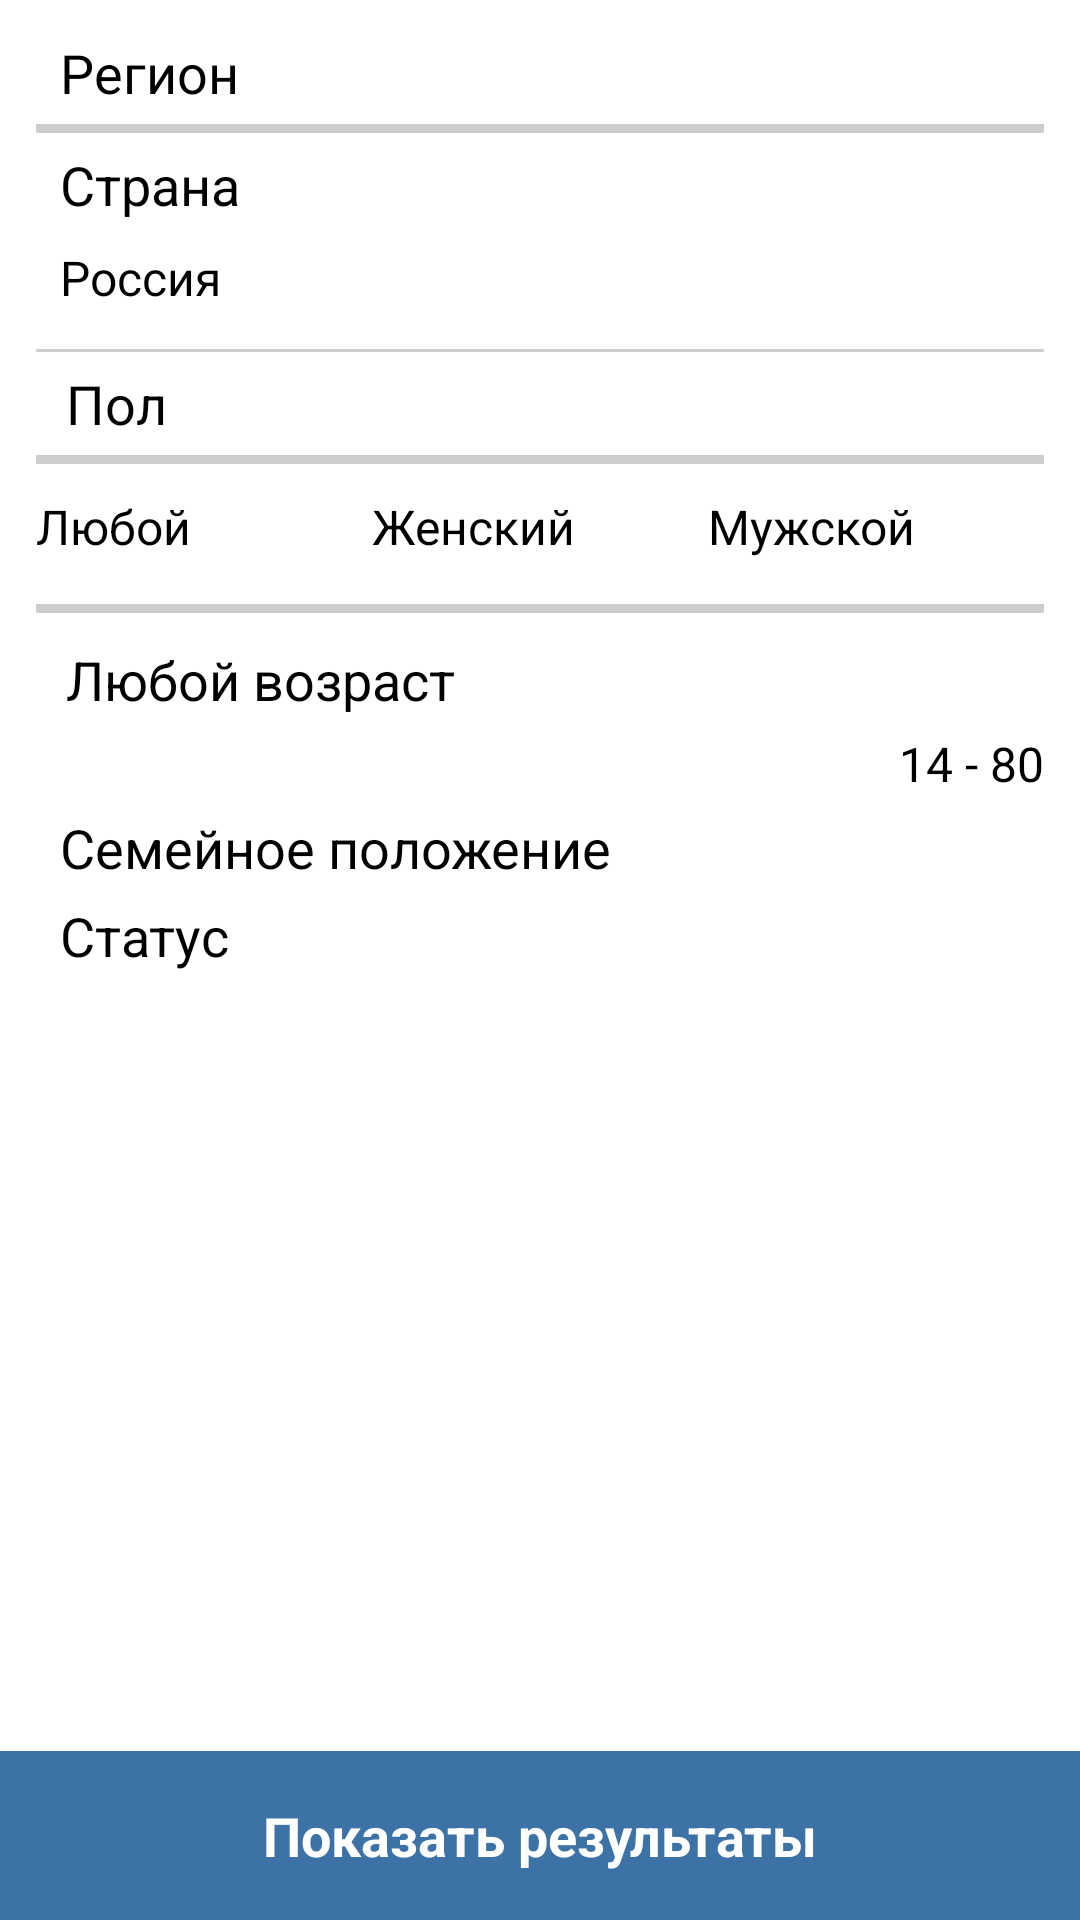

Reconstruct the res/layout file that produces this screen, plus the resources it refers to.
<!-- AndroidManifest.xml: application theme Theme.Styled -->
<!-- res/layout/parameters.xml -->
<?xml version="1.0" encoding="utf-8"?>
<LinearLayout xmlns:android="http://schemas.android.com/apk/res/android"
    android:orientation="vertical" android:layout_width="match_parent"
    android:layout_height="match_parent">

    <LinearLayout
        android:orientation="vertical"
        android:layout_width="match_parent"
        android:layout_height="wrap_content"
        android:id="@+id/linearLayout3"
        android:layout_margin="12dp"
        android:layout_weight="1">

        <LinearLayout
            android:orientation="vertical"
            android:layout_width="match_parent"
            android:layout_height="wrap_content">

            <TextView
                android:layout_width="wrap_content"
                android:layout_height="wrap_content"
                android:textAppearance="?android:attr/textAppearanceMedium"
                android:text="Регион"
                android:id="@+id/textView"
                android:textSize="18dp"
                android:layout_marginLeft="8dp" />

            <LinearLayout
                android:orientation="horizontal"
                android:layout_width="match_parent"
                android:layout_height="3dp"
                android:background="#cdcdcd"
                android:layout_marginTop="5dp"></LinearLayout>
        </LinearLayout>

        <LinearLayout
            android:orientation="vertical"
            android:layout_width="match_parent"
            android:layout_height="wrap_content"
            android:layout_marginTop="5dp">

            <TextView
                android:layout_width="match_parent"
                android:layout_height="wrap_content"
                android:textAppearance="?android:attr/textAppearanceMedium"
                android:text="Страна"
                android:id="@+id/textView2"
                android:textSize="18dp"
                android:layout_marginLeft="8dp" />

            <EditText
                android:layout_width="match_parent"
                android:layout_height="wrap_content"
                android:id="@+id/country"
                android:text="Россия"
                android:textSize="16dp"
                android:gravity="left"
                android:lines="1"
                android:singleLine="true"
                android:padding="8dp" />
        </LinearLayout>

        <LinearLayout
            android:orientation="horizontal"
            android:layout_width="match_parent"
            android:layout_height="1dp"
            android:background="#cdcdcd"
            android:id="@+id/linearLayout4"
            android:layout_marginTop="5dp" />

        <LinearLayout
            android:orientation="vertical"
            android:layout_width="match_parent"
            android:layout_height="wrap_content"
            android:id="@+id/linearLayout5"
            android:layout_marginTop="5dp"
            android:visibility="gone">

            <TextView
                android:layout_width="match_parent"
                android:layout_height="wrap_content"
                android:textAppearance="?android:attr/textAppearanceMedium"
                android:text="Город"
                android:id="@+id/textView3"
                android:textSize="18dp"
                android:layout_marginLeft="8dp" />

            <EditText
                android:layout_width="match_parent"
                android:layout_height="wrap_content"
                android:id="@+id/editText2"
                android:text="Москва"
                android:textSize="16dp"
                android:gravity="left"
                android:lines="1"
                android:singleLine="true"
                android:padding="8dp" />
        </LinearLayout>

        <LinearLayout
            android:orientation="vertical"
            android:layout_width="match_parent"
            android:layout_height="wrap_content">

            <TextView
                android:layout_width="wrap_content"
                android:layout_height="wrap_content"
                android:textAppearance="?android:attr/textAppearanceMedium"
                android:text="Пол"
                android:id="@+id/textView4"
                android:textSize="18dp"
                android:layout_marginLeft="10dp"
                android:singleLine="false"
                android:layout_marginTop="5dp" />

            <LinearLayout
                android:orientation="horizontal"
                android:layout_width="match_parent"
                android:layout_height="3dp"
                android:background="#cdcdcd"
                android:layout_marginTop="5dp"
                android:id="@+id/linearLayout6" />

            <RadioGroup
                android:id="@+id/radioGroup"
                android:layout_width="fill_parent"
                android:layout_height="wrap_content"
                android:orientation="horizontal"
                android:layout_marginTop="10dp"
                android:layout_marginBottom="10dp">

                <RadioButton
                    android:id="@+id/only"
                    android:layout_width="fill_parent"
                    android:layout_height="wrap_content"
                    android:layout_weight="1"
                    android:text="Любой"
                    android:checked="true"
                    android:textSize="16dp" />

                <RadioButton
                    android:id="@+id/male"
                    android:layout_width="fill_parent"
                    android:layout_height="wrap_content"
                    android:layout_weight="1"
                    android:singleLine="false"
                    android:text="Женский"
                    android:checked="false"
                    android:textSize="16dp" />

                <RadioButton
                    android:id="@+id/famale"
                    android:layout_width="fill_parent"
                    android:layout_height="wrap_content"
                    android:layout_weight="1"
                    android:text="Мужской"
                    android:textSize="16dp" />

            </RadioGroup>

        </LinearLayout>

        <LinearLayout
            android:orientation="vertical"
            android:layout_width="match_parent"
            android:layout_height="wrap_content"
            android:id="@+id/ln1">

            <LinearLayout
                android:orientation="horizontal"
                android:layout_width="match_parent"
                android:layout_height="3dp"
                android:background="#cdcdcd"
                android:layout_marginTop="5dp"
                android:id="@+id/linearLayout7" />

            <LinearLayout
                android:orientation="horizontal"
                android:layout_width="fill_parent"
                android:layout_height="fill_parent"
                android:layout_marginTop="5dp">

                <TextView
                    android:layout_width="wrap_content"
                    android:layout_height="wrap_content"
                    android:textAppearance="?android:attr/textAppearanceMedium"
                    android:text="Любой возраст"
                    android:id="@+id/textView5"
                    android:textSize="18dp"
                    android:layout_marginLeft="10dp"
                    android:singleLine="false"
                    android:layout_marginTop="5dp"
                    android:layout_weight="1" />

                <CheckBox
                    android:layout_width="wrap_content"
                    android:layout_height="match_parent"
                    android:id="@+id/all_age_checked"
                    android:layout_marginRight="20dp"
                    android:layout_gravity="center" />
            </LinearLayout>

            <LinearLayout
                android:orientation="horizontal"
                android:layout_width="fill_parent"
                android:layout_height="fill_parent"
                android:id="@+id/lnn"
                android:layout_marginTop="5dp">

                <LinearLayout
                    android:orientation="horizontal"
                    android:layout_width="match_parent"
                    android:layout_height="wrap_content"
                    android:id="@+id/ln"
                    android:layout_weight="1"
                    android:layout_gravity="center"
                    android:layout_marginRight="10dp"
                    android:layout_marginLeft="10dp"></LinearLayout>

                <LinearLayout
                    android:orientation="horizontal"
                    android:layout_width="wrap_content"
                    android:layout_height="wrap_content"
                    android:layout_gravity="center">

                    <TextView
                        android:layout_width="wrap_content"
                        android:layout_height="wrap_content"
                        android:textAppearance="?android:attr/textAppearanceSmall"
                        android:text="14 - 80"
                        android:id="@+id/age"
                        android:textSize="16dp" />
                </LinearLayout>
            </LinearLayout>

        </LinearLayout>

        <LinearLayout
            android:orientation="vertical"
            android:layout_width="fill_parent"
            android:layout_height="fill_parent"
            android:layout_marginTop="5dp">

            <TextView
                android:layout_width="match_parent"
                android:layout_height="wrap_content"
                android:textAppearance="?android:attr/textAppearanceMedium"
                android:text="Семейное положение"
                android:id="@+id/textView6"
                android:textSize="18dp"
                android:layout_marginLeft="8dp" />

            <LinearLayout
                android:orientation="vertical"
                android:layout_width="match_parent"
                android:layout_height="wrap_content"
                android:layout_marginTop="5dp"
                android:id="@+id/linearLayout">

                <TextView
                    android:layout_width="match_parent"
                    android:layout_height="wrap_content"
                    android:textAppearance="?android:attr/textAppearanceMedium"
                    android:text="Статус"
                    android:id="@+id/textView7"
                    android:textSize="18dp"
                    android:layout_marginLeft="8dp" />

                <Spinner
                    android:layout_width="match_parent"
                    android:layout_height="wrap_content"
                    android:id="@+id/spinner"
                    android:paddingTop="10dp" />

            </LinearLayout>
        </LinearLayout>

    </LinearLayout>

    <Button
        android:layout_width="match_parent"
        android:layout_height="wrap_content"
        android:text="Показать результаты"
        android:id="@+id/start_search"
        android:background="@drawable/view_result_btn"
        android:textColor="@android:color/white"
        android:textSize="18dp"
        android:textStyle="bold"
        android:gravity="center_vertical|center_horizontal"
        android:padding="16dp" />

</LinearLayout>
<!-- resources referenced by this layout -->
<resources>
  <!-- drawable view_result_btn (drawable) -->
  <?xml version="1.0" encoding="utf-8"?>
  <selector xmlns:android="http://schemas.android.com/apk/res/android">
  
      <item
          android:state_pressed="true"
          android:drawable="@color/vk_click" />
      <item
          android:drawable="@color/vk_color" />
  </selector>
  <style name="Theme.Styled" parent="Theme.Sherlock.Light">
          <item name="actionBarStyle">@style/Widget.Styled.ActionBar</item>
          <item name="android:actionBarStyle">@style/Widget.Styled.ActionBar</item>
      </style>
  <color name="vk_click">#1E90FF</color>
  <color name="vk_color">#3c72a6</color>
  <style name="Widget.Styled.ActionBar" parent="Widget.Sherlock.Light.ActionBar.Solid.Inverse">
          <item name="background">@color/FloralWhite</item>
          <item name="android:background">@color/vk_color</item>
  
          <item name="backgroundSplit">@color/FloralWhite</item>
          <item name="android:backgroundSplit">@color/vk_color</item>
      </style>
  <color name="FloralWhite">#ffffff</color>
</resources>
